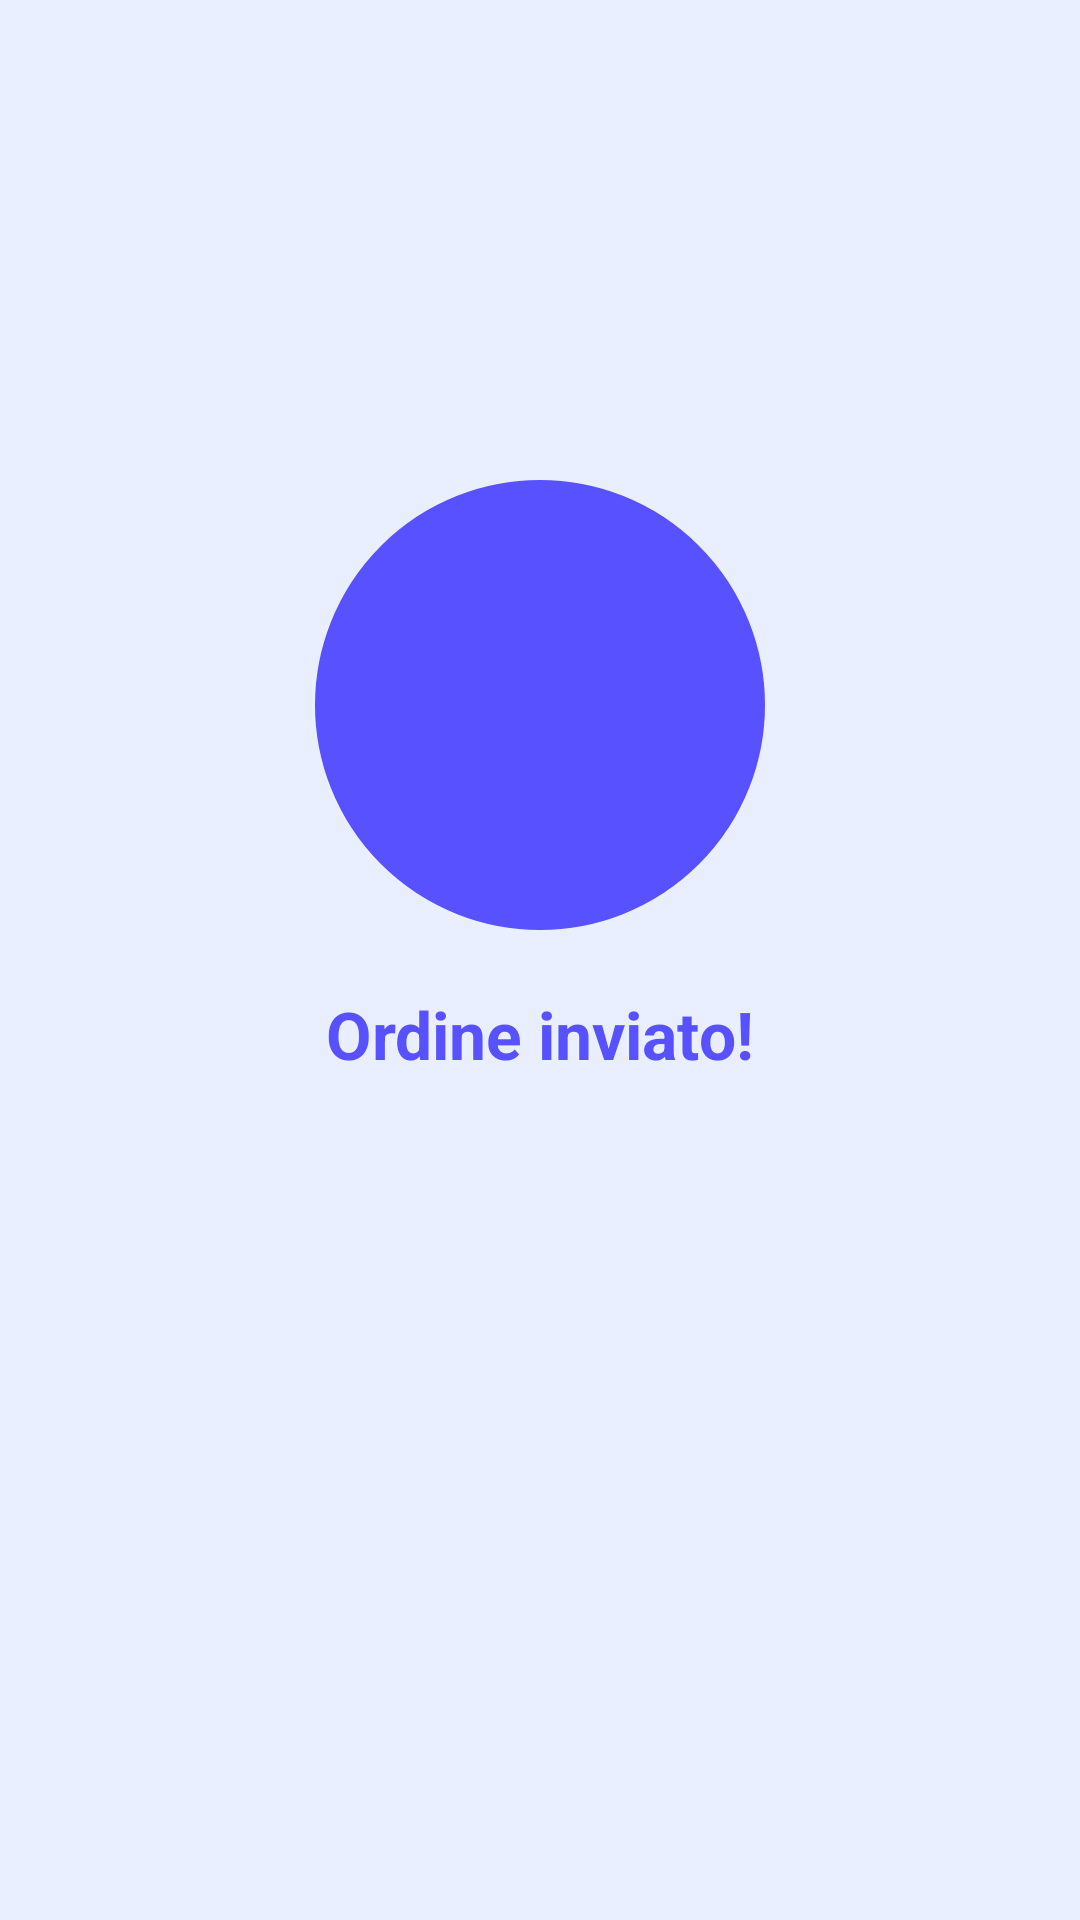

Here is an Android app screen rendered from its layout file. Give the layout XML and the strings, colors and styles it references.
<!-- AndroidManifest.xml: application theme Theme.AppCompat.Light.NoActionBar.FullScreen -->
<!-- res/layout/fragment_confirm.xml -->
<?xml version="1.0" encoding="utf-8"?>
<androidx.constraintlayout.widget.ConstraintLayout xmlns:android="http://schemas.android.com/apk/res/android"
    xmlns:app="http://schemas.android.com/apk/res-auto"
    xmlns:tools="http://schemas.android.com/tools"
    android:layout_width="match_parent"
    android:layout_height="match_parent"
    android:background="@color/main"
    android:orientation="vertical"
    tools:context=".ConfirmFragment">

    <ImageView
        android:id="@+id/imageView8"
        android:layout_width="150dp"
        android:layout_height="150dp"
        android:layout_marginTop="160dp"
        android:background="@drawable/round"
        android:src="@drawable/ic_check"
        app:layout_constraintEnd_toEndOf="parent"
        app:layout_constraintHorizontal_bias="0.5"
        app:layout_constraintStart_toStartOf="parent"
        app:layout_constraintTop_toTopOf="parent" />

    <TextView
        android:id="@+id/textView"
        android:layout_width="wrap_content"
        android:layout_height="wrap_content"
        android:layout_marginTop="20dp"
        android:text="Ordine inviato!"
        android:textColor="@color/blue"
        android:textSize="22dp"
        android:textStyle="bold"
        app:layout_constraintEnd_toEndOf="parent"
        app:layout_constraintHorizontal_bias="0.5"
        app:layout_constraintStart_toStartOf="parent"
        app:layout_constraintTop_toBottomOf="@+id/imageView8" />

    <Button
        android:id="@+id/returnHome"
        android:layout_width="match_parent"
        android:layout_height="wrap_content"
        android:layout_marginStart="30dp"
        android:layout_marginTop="200dp"
        android:layout_marginEnd="30dp"
        android:layout_marginBottom="262dp"
        android:background="@drawable/button"
        android:drawableStart="@drawable/ic_home2"
        android:drawablePadding="5dp"
        android:paddingStart="50dp"
        android:paddingEnd="50dp"
        android:text="Torna alla Home"
        android:textColor="@color/white"
        app:layout_constraintBottom_toBottomOf="parent"
        app:layout_constraintEnd_toEndOf="parent"
        app:layout_constraintStart_toStartOf="parent"
        app:layout_constraintTop_toBottomOf="@+id/textView" />

</androidx.constraintlayout.widget.ConstraintLayout>
<!-- resources referenced by this layout -->
<resources>
  <color name="blue">#5751FF</color>
  <color name="main">#E9EFFF</color>
  <color name="white">#FFFFFFFF</color>
  <!-- drawable button (drawable) -->
  <?xml version="1.0" encoding="utf-8"?>
  <shape xmlns:android="http://schemas.android.com/apk/res/android" android:shape="rectangle">
  
      <solid android:color="@color/blue"></solid>
      <corners android:radius="30dp" />
  
  </shape>
  <!-- drawable ic_home2 (drawable) -->
  <vector xmlns:android="http://schemas.android.com/apk/res/android"
      android:width="24dp"
      android:height="24dp"
      android:viewportWidth="24"
      android:viewportHeight="24"
      android:tint="@color/white">
      <path
          android:fillColor="@color/white"
          android:pathData="M10,20v-6h4v6h5v-8h3L12,3 2,12h3v8z"/>
  </vector>
  <!-- drawable round (drawable) -->
  <?xml version="1.0" encoding="utf-8"?>
  <selector xmlns:android="http://schemas.android.com/apk/res/android">
      <item>
          <shape android:shape="oval">
              <stroke android:color="@color/blue" android:width="5dp" />
              <solid android:color="@color/blue"/>
              <size android:width="150dp" android:height="150dp"/>
          </shape>
      </item>
  </selector>
  <style name="Theme.AppCompat.Light.NoActionBar.FullScreen" parent="@style/Theme.AppCompat.Light.NoActionBar">
          <item name="android:windowNoTitle">true</item>
          <item name="android:windowActionBar">false</item>
          <item name="android:windowContentOverlay">@null</item>
      </style>
</resources>
